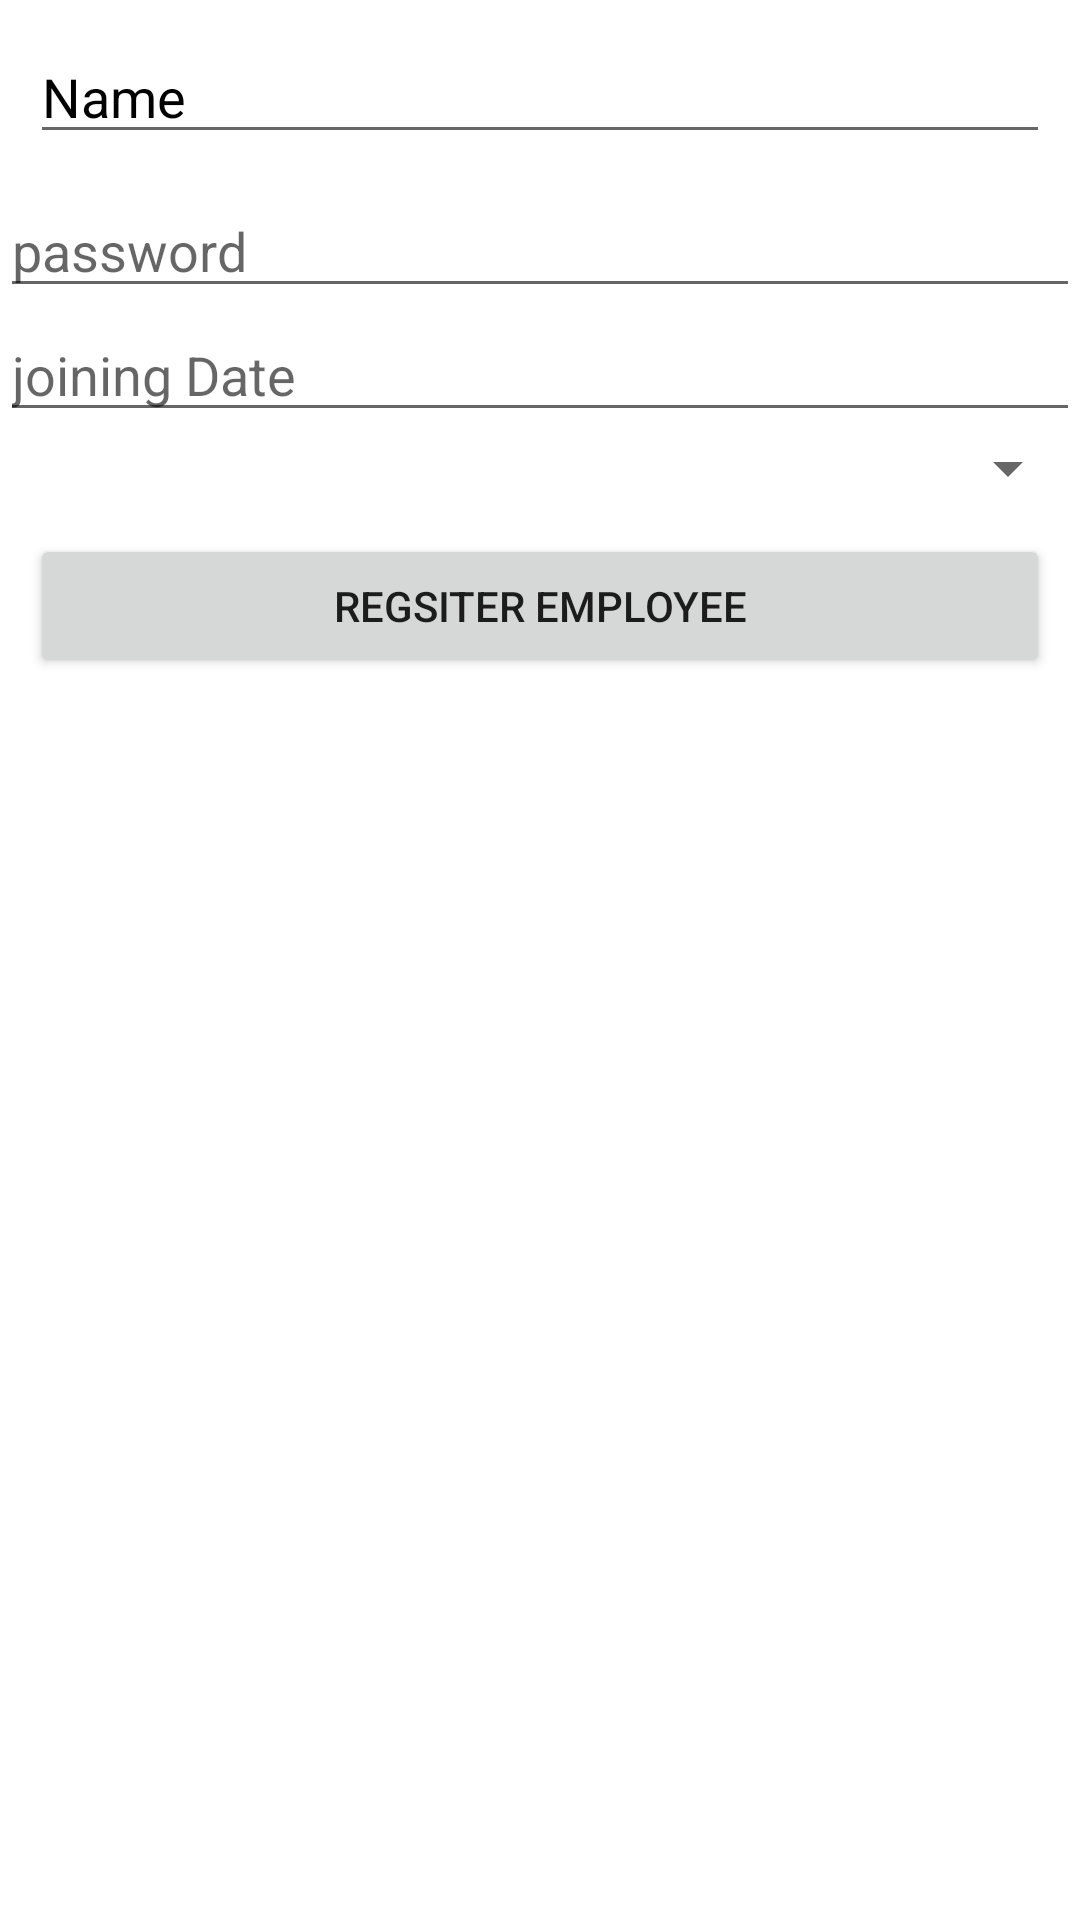

Layout XML and referenced resources for this Android screen:
<!-- AndroidManifest.xml: application theme Theme.E_Project -->
<!-- res/layout/activity_employee_register.xml -->
<?xml version="1.0" encoding="utf-8"?>
<LinearLayout xmlns:android="http://schemas.android.com/apk/res/android"
    xmlns:app="http://schemas.android.com/apk/res-auto"
    xmlns:tools="http://schemas.android.com/tools"
    android:layout_width="match_parent"
    android:layout_height="match_parent"
    android:layout_margin="20dp"
    android:orientation="vertical"
    tools:context=".employee_register">

    <EditText
        android:id="@+id/emp_name"
        android:layout_width="match_parent"
        android:layout_height="wrap_content"
        android:layout_margin="10dp"
        android:ems="10"
        android:hint="Name"
        android:inputType="textPersonName"
        android:textColorHint="#000000" />

        <EditText
            android:id="@+id/emp_pass"
            android:layout_width="match_parent"
            android:layout_height="wrap_content"
            android:ems="10"
            android:hint="password"
            android:inputType="textPersonName" />

        <EditText
            android:id="@+id/emp_j_date"
            android:layout_width="match_parent"
            android:layout_height="wrap_content"
            android:ems="10"
            android:hint="joining Date"
            android:inputType="date" />







    <Spinner
        android:id="@+id/spinnerManger"
        android:layout_width="match_parent"
        android:layout_height="wrap_content" />

    <Button
        android:id="@+id/emp_register_id"
        android:layout_width="match_parent"
        android:layout_height="wrap_content"
        android:layout_margin="10dp"
        android:onClick="reg_employee"
        android:text="Regsiter Employee" />
</LinearLayout>
<!-- resources referenced by this layout -->
<resources>
  <style name="Theme.E_Project" parent="Theme.MaterialComponents.DayNight.NoActionBar">
          
  
  
  
  
  
  
  
  
  
          
      </style>
</resources>
